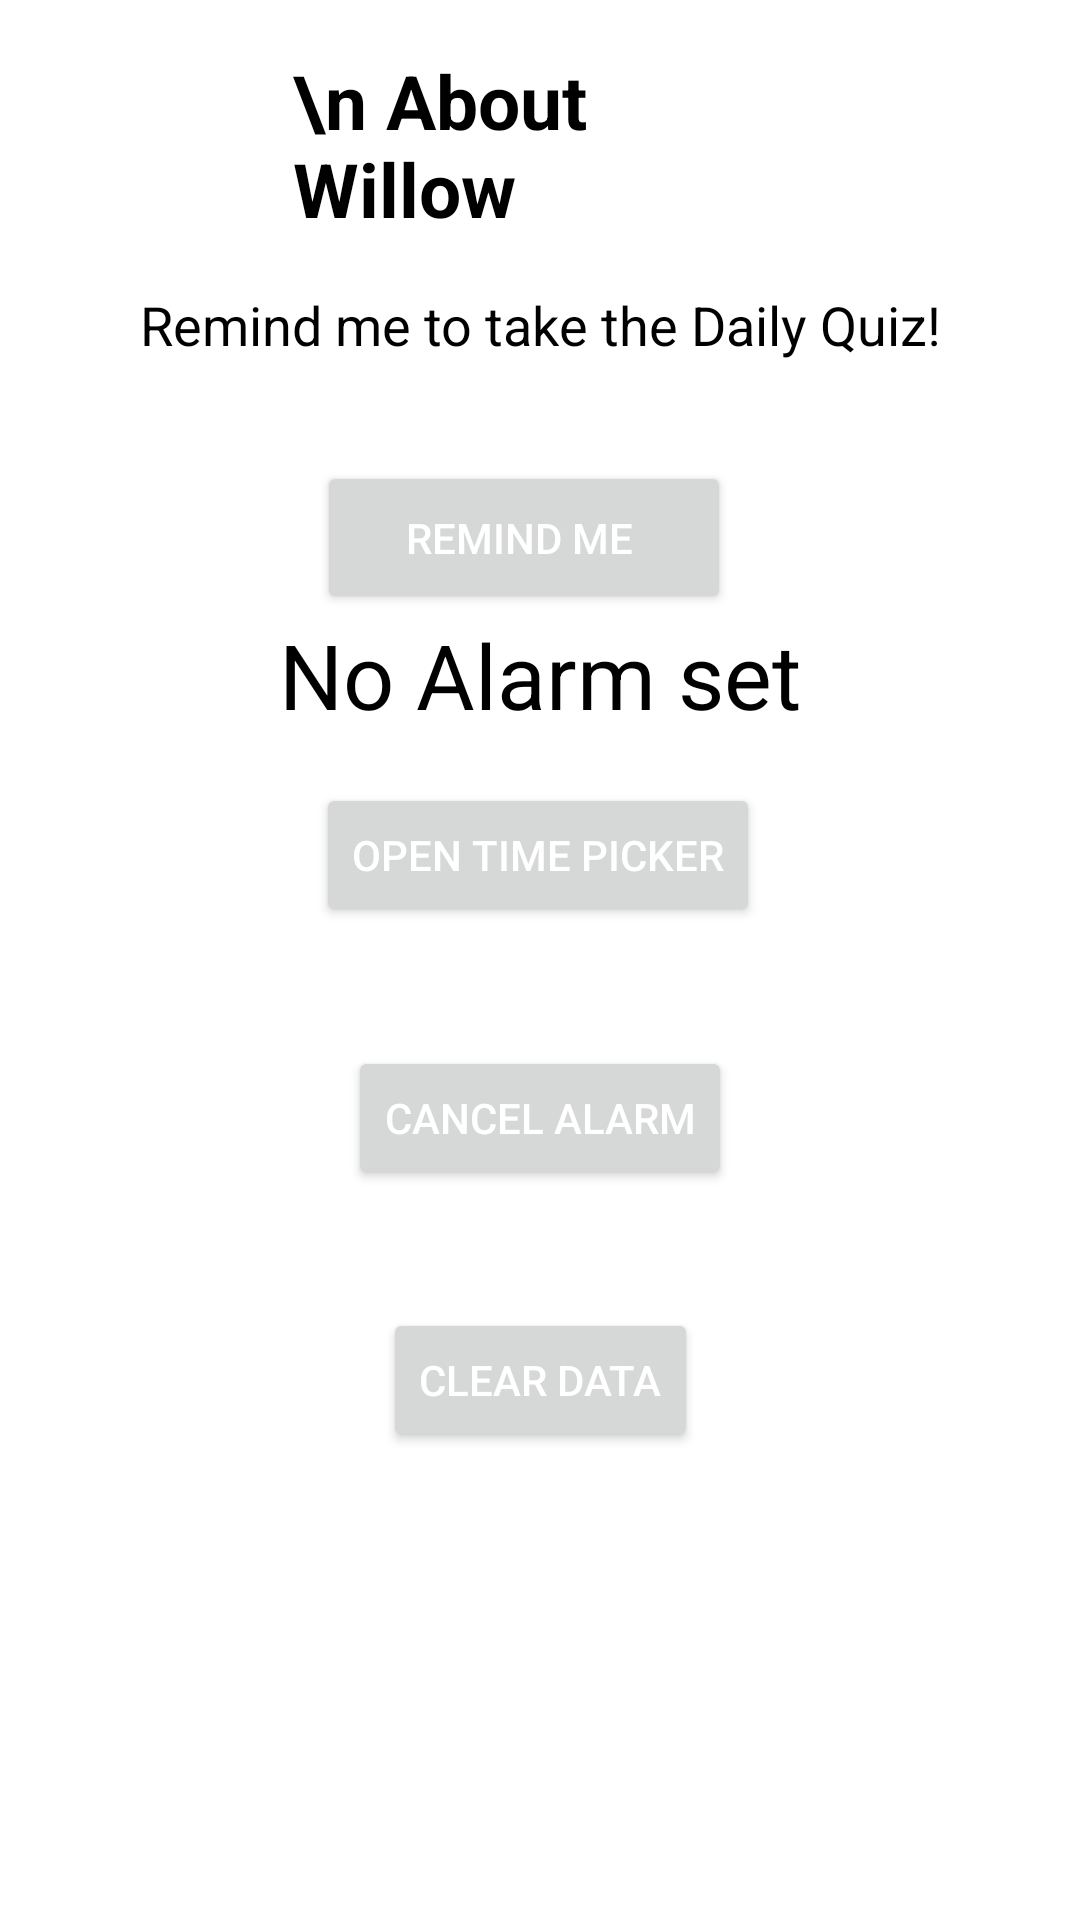

This screen was rendered from an Android layout file. Write that file and the resources it references.
<!-- AndroidManifest.xml: application theme Theme.App -->
<!-- res/layout/activity_settings.xml -->
<?xml version="1.0" encoding="utf-8"?>
<androidx.constraintlayout.widget.ConstraintLayout xmlns:android="http://schemas.android.com/apk/res/android"
    xmlns:app="http://schemas.android.com/apk/res-auto"
    xmlns:tools="http://schemas.android.com/tools"
    android:layout_width="match_parent"
    android:layout_height="match_parent"
    tools:context=".Settings">

    <ImageView
        android:id="@+id/imageView2"
        android:layout_width="100dp"
        android:layout_height="111dp"
        android:layout_gravity="center_horizontal"
        android:layout_marginStart="16dp"
        android:layout_marginLeft="16dp"
        android:layout_marginEnd="16dp"
        android:layout_marginRight="16dp"
        android:src="@drawable/aplstemmesa"
        app:layout_constraintBottom_toBottomOf="parent"
        app:layout_constraintEnd_toEndOf="parent"
        app:layout_constraintHorizontal_bias="0.498"
        app:layout_constraintStart_toStartOf="parent"
        app:layout_constraintTop_toTopOf="parent"
        app:layout_constraintVertical_bias="0.93" />

    <TextView
        android:id="@+id/aboutWillow2"
        android:layout_width="165dp"
        android:layout_height="wrap_content"
        android:layout_gravity="center_horizontal"
        android:text="\n About Willow"
        android:textColor="@color/mainTextColor"
        android:textSize="25sp"
        android:textStyle="bold"
        app:layout_constraintBottom_toBottomOf="parent"
        app:layout_constraintEnd_toEndOf="parent"
        app:layout_constraintStart_toStartOf="parent"
        app:layout_constraintTop_toTopOf="parent"
        app:layout_constraintVertical_bias="0.029" />

    <Button
        android:id="@+id/btn_remind2"
        android:layout_width="138dp"
        android:layout_height="51dp"
        android:layout_gravity="center_horizontal"
        android:layout_marginStart="8dp"
        android:layout_marginLeft="8dp"
        android:layout_marginTop="16dp"
        android:layout_marginEnd="8dp"
        android:layout_marginRight="8dp"
        android:text="Remind me "
        android:textColor="#FFFFFF"
        app:layout_constraintBottom_toBottomOf="parent"
        app:layout_constraintEnd_toEndOf="parent"
        app:layout_constraintHorizontal_bias="0.474"
        app:layout_constraintStart_toStartOf="parent"
        app:layout_constraintTop_toTopOf="parent"
        app:layout_constraintVertical_bias="0.24" />

    <Button
        android:id="@+id/button_timepicker2"
        android:layout_width="wrap_content"
        android:layout_height="wrap_content"
        android:layout_centerHorizontal="true"
        android:layout_centerVertical="true"
        android:layout_gravity="center_horizontal"
        android:layout_marginTop="16dp"
        android:text="open time picker"
        android:textColor="#FFFFFF"
        app:layout_constraintEnd_toEndOf="parent"
        app:layout_constraintHorizontal_bias="0.497"
        app:layout_constraintStart_toStartOf="parent"
        app:layout_constraintTop_toBottomOf="@+id/tv_viewAlarmTime2" />

    <TextView
        android:id="@+id/tv_viewAlarmTime2"
        android:layout_width="wrap_content"
        android:layout_height="wrap_content"
        android:layout_above="@id/button_timepicker2"
        android:layout_centerHorizontal="true"
        android:layout_gravity="center"
        android:text="No Alarm set"
        android:textColor="@color/mainTextColor"
        android:textSize="30sp"
        app:layout_constraintEnd_toEndOf="parent"
        app:layout_constraintStart_toStartOf="parent"
        app:layout_constraintTop_toBottomOf="@+id/btn_remind2" />

    <Button
        android:id="@+id/button_cancel2"
        android:layout_width="wrap_content"
        android:layout_height="wrap_content"
        android:layout_below="@id/button_timepicker2"
        android:layout_centerHorizontal="true"
        android:layout_gravity="center_horizontal"
        android:text="cancel alarm"
        android:textColor="@color/white"
        app:layout_constraintBottom_toTopOf="@+id/btn_clearData2"
        app:layout_constraintEnd_toEndOf="parent"
        app:layout_constraintStart_toStartOf="parent"
        app:layout_constraintTop_toBottomOf="@+id/button_timepicker2" />

    <Button
        android:id="@+id/btn_clearData2"
        android:layout_width="wrap_content"
        android:layout_height="wrap_content"
        android:layout_gravity="center_horizontal"
        android:layout_marginStart="8dp"
        android:layout_marginLeft="8dp"
        android:layout_marginTop="8dp"
        android:layout_marginEnd="8dp"
        android:layout_marginRight="8dp"
        android:layout_marginBottom="156dp"
        android:text="Clear Data"
        android:textColor="#FFFFFF"
        app:layout_constraintBottom_toBottomOf="parent"
        app:layout_constraintEnd_toEndOf="parent"
        app:layout_constraintStart_toStartOf="parent"
        app:layout_constraintTop_toBottomOf="@+id/textView12"
        app:layout_constraintVertical_bias="1.0" />

    <TextView
        android:id="@+id/notificationsTxt2"
        android:layout_width="wrap_content"
        android:layout_height="35dp"
        android:layout_gravity="center_horizontal"
        android:layout_marginTop="96dp"
        android:text="Remind me to take the Daily Quiz!"
        android:textColor="@color/mainTextColor"
        android:textSize="18sp"
        app:layout_constraintBottom_toBottomOf="@+id/btn_clearData"
        app:layout_constraintEnd_toEndOf="parent"
        app:layout_constraintStart_toStartOf="parent"
        app:layout_constraintTop_toTopOf="parent"
        app:layout_constraintVertical_bias="0.029" />

</androidx.constraintlayout.widget.ConstraintLayout>
<!-- resources referenced by this layout -->
<resources>
  <color name="mainTextColor">#FF000000</color>
  <color name="white">#FFFFFFFF</color>
  <style name="Theme.App" parent="Theme.MaterialComponents.DayNight.DarkActionBar">
          
          <item name="colorPrimary">@color/base_color</item>
          <item name="colorPrimaryVariant">@color/scheme_blue_2</item>
          <item name="colorOnPrimary">@color/scheme_purple_2</item>
          
          <item name="colorSecondary">@color/scheme_blue_1</item>
          <item name="colorSecondaryVariant">@color/scheme_green_1</item>
          <item name="colorOnSecondary">@color/black</item>
          
          <item name="android:statusBarColor" tools:targetApi="l">?attr/colorPrimaryVariant</item>
          
      </style>
  <color name="base_color">#48AFD8</color>
  <color name="scheme_blue_2"> #5C5D8D</color>
  <color name="scheme_purple_2">#BFB3EA</color>
  <color name="scheme_blue_1"> #2AB7CA</color>
  <color name="scheme_green_1">#3AA88E</color>
  <color name="black">#FF000000</color>
</resources>
